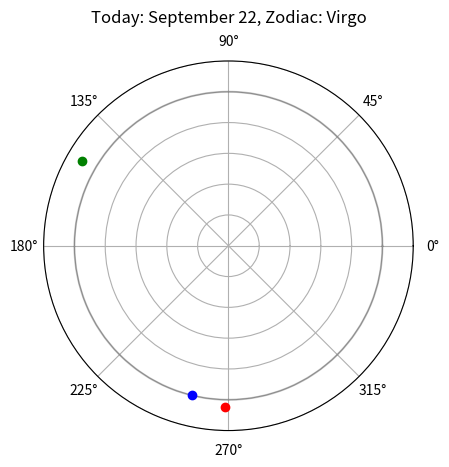

Source code (Python):
import numpy as np
import matplotlib.pyplot as plt
from datetime import datetime
from matplotlib.dates import MonthLocator, DateFormatter

# Function to calculate the zodiac sign
def zodiac_sign(month, day):
    if (month == 1 and day >= 20) or (month == 2 and day <= 18):
        return "Aquarius"
    elif (month == 2 and day >= 19) or (month == 3 and day <= 20):
        return "Pisces"
    elif (month == 3 and day >= 21) or (month == 4 and day <= 19):
        return "Aries"
    elif (month == 4 and day >= 20) or (month == 5 and day <= 20):
        return "Taurus"
    elif (month == 5 and day >= 21) or (month == 6 and day <= 20):
        return "Gemini"
    elif (month == 6 and day >= 21) or (month == 7 and day <= 22):
        return "Cancer"
    elif (month == 7 and day >= 23) or (month == 8 and day <= 22):
        return "Leo"
    elif (month == 8 and day >= 23) or (month == 9 and day <= 22):
        return "Virgo"
    elif (month == 9 and day >= 23) or (month == 10 and day <= 22):
        return "Libra"
    elif (month == 10 and day >= 23) or (month == 11 and day <= 21):
        return "Scorpio"
    elif (month == 11 and day >= 22) or (month == 12 and day <= 21):
        return "Sagittarius"
    else:
        return "Capricorn"

# Get current date
now = datetime.now()

# Number of days in each month
days_in_month = [31, 28 if now.year % 4 != 0 or (now.year % 100 == 0 and now.year % 400 != 0) else 29, 31, 30, 31, 30, 31, 31, 30, 31, 30, 31]

# Calculate cumulative days
cumulative_days = np.cumsum(days_in_month)

# Create a figure and axis
fig, ax = plt.subplots(subplot_kw={'projection': 'polar'})

# Plot 360-degree marks
ax.plot(np.linspace(0, 2*np.pi, 360), np.ones(360), color='black', alpha=0.2)

# Plot day of the month
day_of_month = (now.day - 1 + now.hour / 24 + now.minute / (24 * 60)) / days_in_month[now.month - 1]
ax.plot(day_of_month * 2 * np.pi, 1, marker='o', color='blue')

# Plot month
ax.plot((cumulative_days[now.month - 1] - 1 + now.hour / 24 + now.minute / (24 * 60)) * 2 * np.pi / 365, 1.05, marker='o', color='red')

# Plot zodiac
zodiac = zodiac_sign(now.month, now.day)
zodiac_angles = {
    "Aries": 0,
    "Taurus": 30,
    "Gemini": 60,
    "Cancer": 90,
    "Leo": 120,
    "Virgo": 150,
    "Libra": 180,
    "Scorpio": 210,
    "Sagittarius": 240,
    "Capricorn": 270,
    "Aquarius": 300,
    "Pisces": 330
}
ax.plot(zodiac_angles[zodiac] * np.pi / 180, 1.1, marker='o', color='green')

# Set the title
ax.set_title(f"Today: {now.strftime('%B')} {now.day}, Zodiac: {zodiac}", va='bottom')

# Set the y-axis limits
ax.set_ylim(0, 1.2)

# Remove the y-axis labels
ax.set_yticklabels([])

# Show the plot
plt.show()
